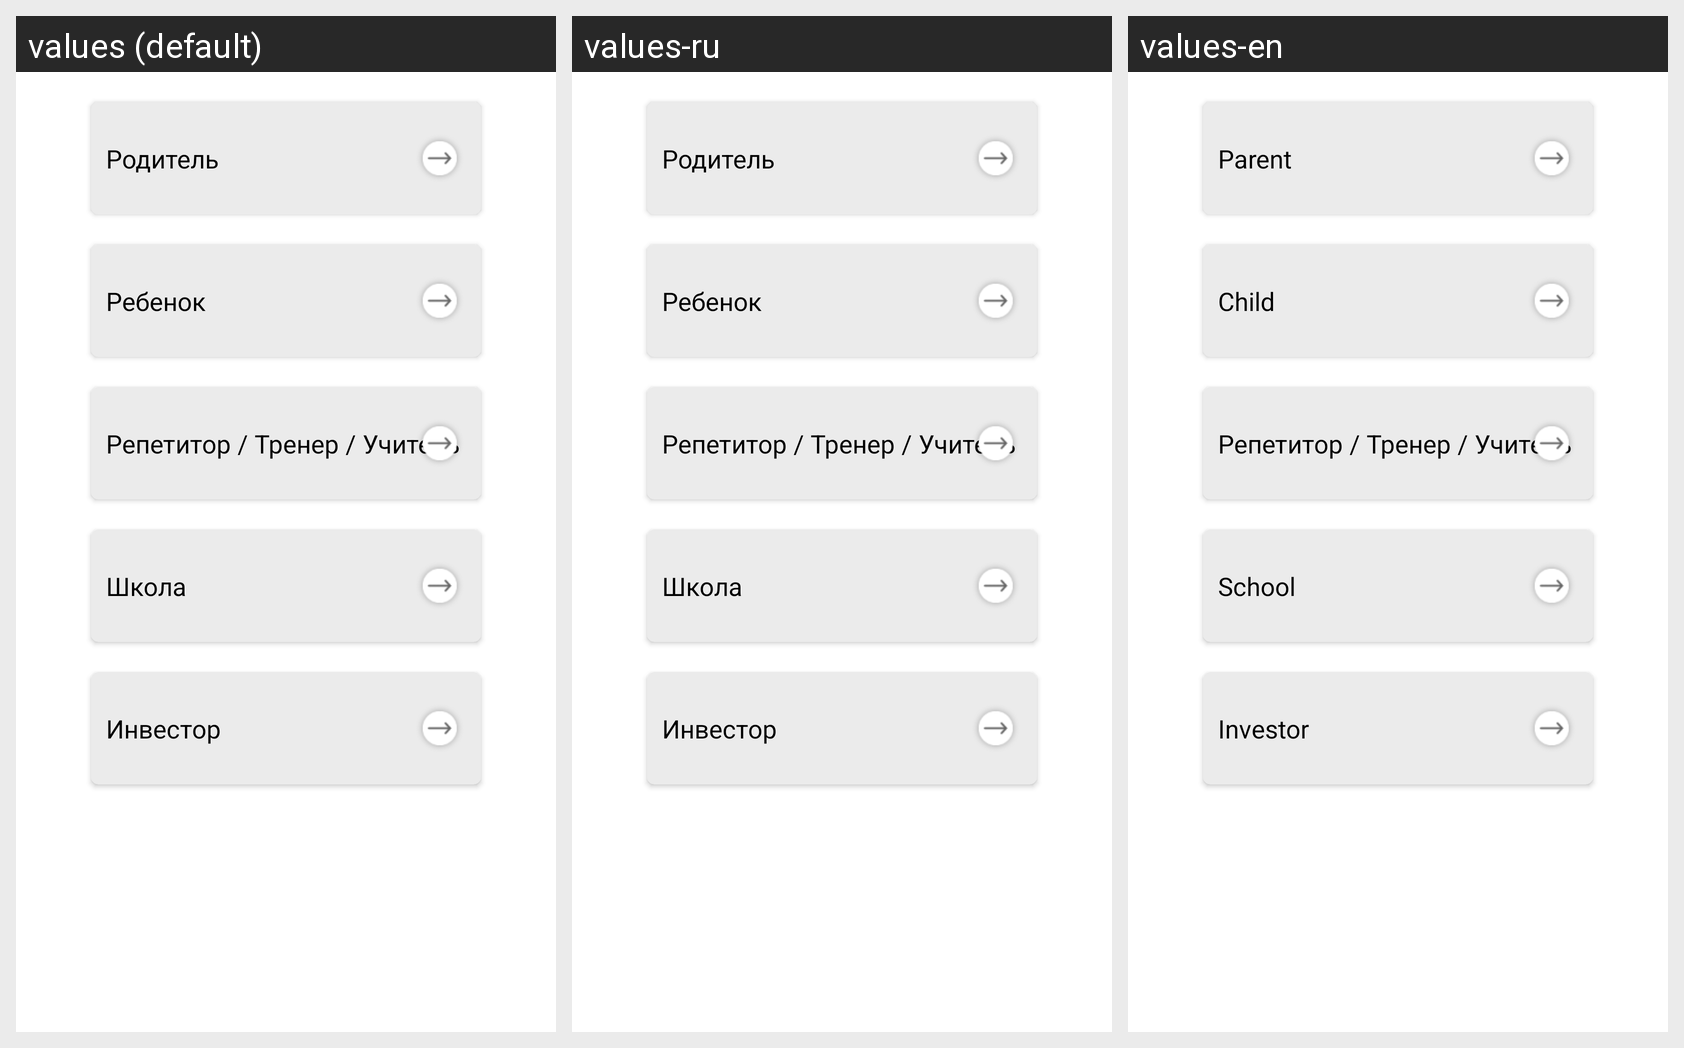

Strings drawn on this Android screen and how each of the app's shown locales translates them:
Android screen res/layout/fragment_type_select.xml rendered under 3 locales, left to right: values (default), values-ru, values-en. Device: Nexus 5 (rendered at 1080×1920; each locale shown at half size, 540×960, under a caption strip naming it); theme AppTheme.NoActionBar.
Strings drawn on this screen, with the default value and each locale's value (text and hints the layout hard-codes, and strings that could not be matched under every locale, appear in the picture but are not listed):

parent
  values: Родитель
  values-ru: Родитель
  values-en: Parent

child
  values: Ребенок
  values-ru: Ребенок
  values-en: Child

mentor_name
  values: Репетитор / Тренер / Учитель
  values-ru: Репетитор / Тренер / Учитель
  values-en: Репетитор / Тренер / Учитель

school
  values: Школа
  values-ru: Школа
  values-en: School

Investor
  values: Инвестор
  values-ru: Инвестор
  values-en: Investor
